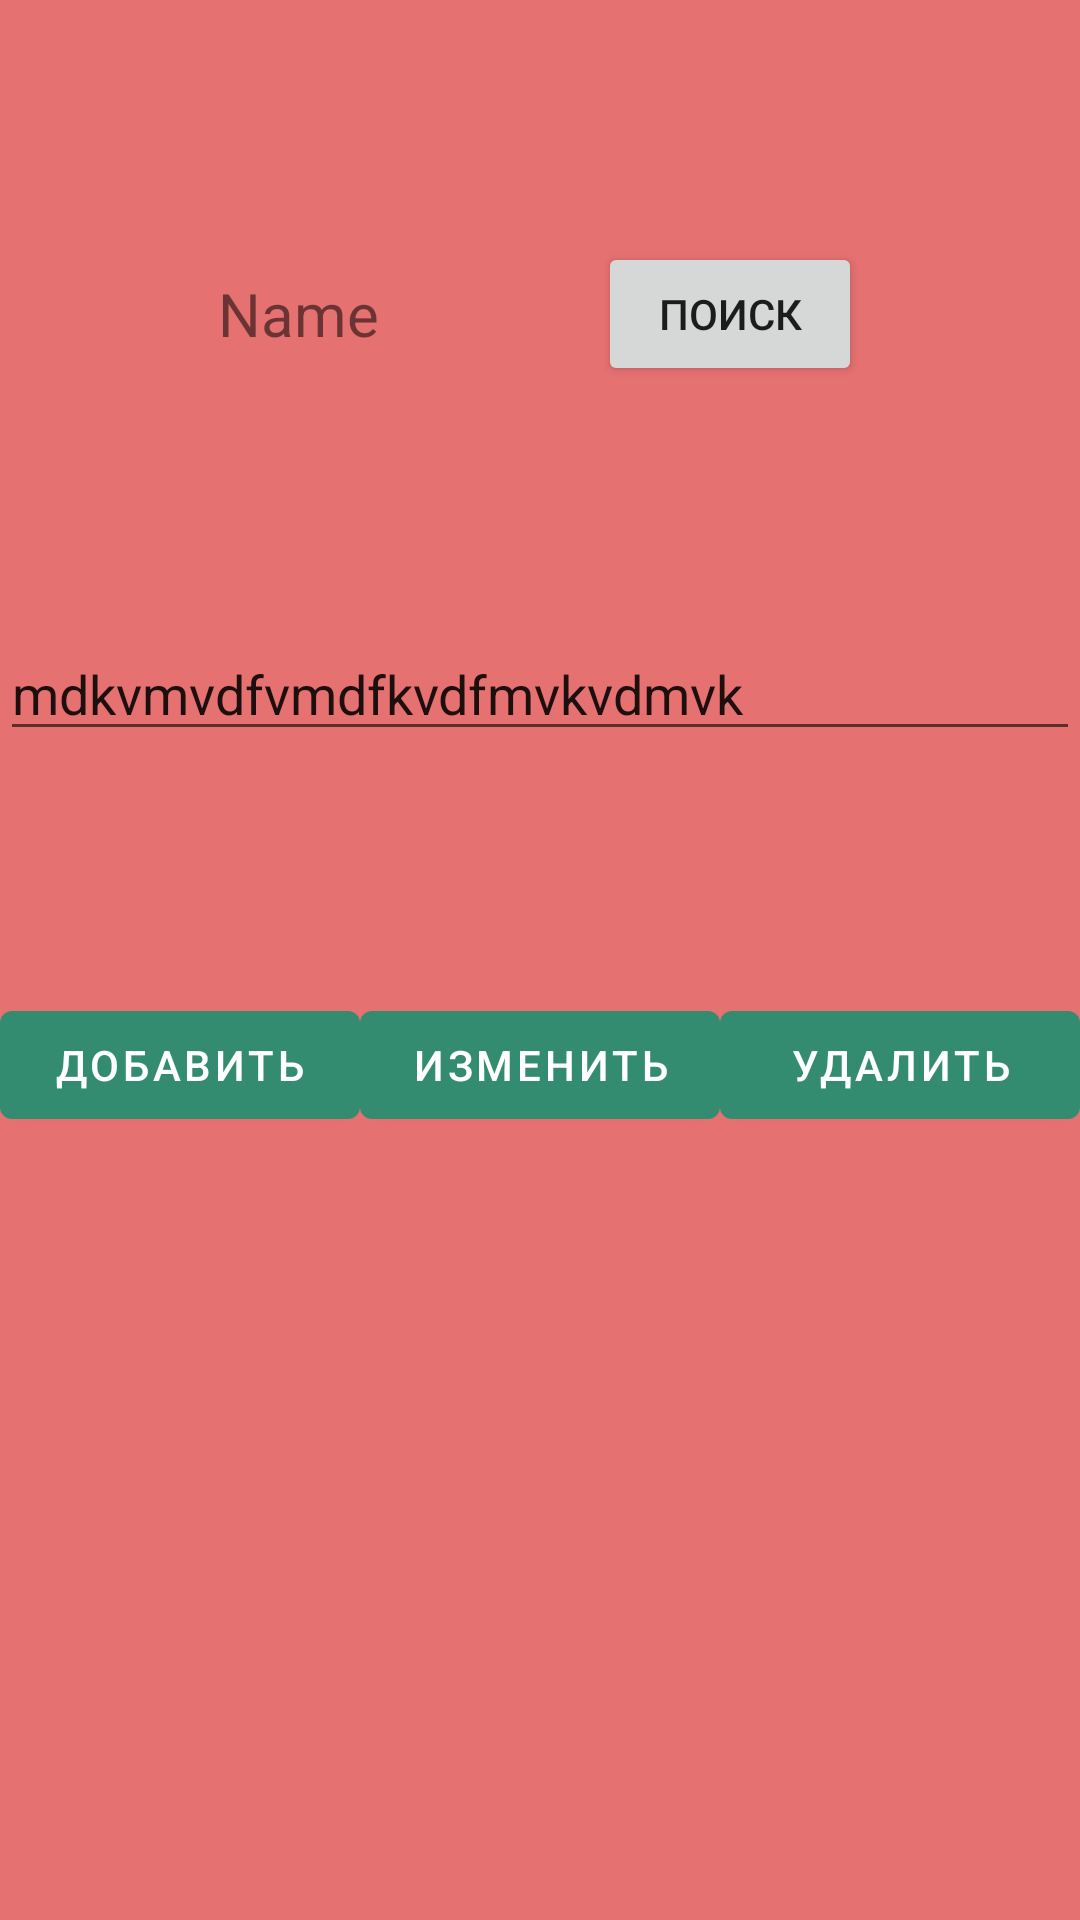

This screen was rendered from an Android layout file. Write that file and the resources it references.
<!-- AndroidManifest.xml: application theme Theme.AuthmMobileUlstu -->
<!-- res/layout/fragment_main.xml -->
<?xml version="1.0" encoding="utf-8"?>
<androidx.constraintlayout.widget.ConstraintLayout xmlns:android="http://schemas.android.com/apk/res/android"
    xmlns:app="http://schemas.android.com/apk/res-auto"
    xmlns:tools="http://schemas.android.com/tools"
    android:id="@+id/fragment_main"
    android:layout_width="match_parent"
    android:layout_height="match_parent"
    tools:context=".MainFragment">

    <androidx.constraintlayout.widget.ConstraintLayout
        android:id="@+id/containerLayout"
        android:layout_width="match_parent"
        android:layout_height="match_parent"
        android:background="#E67171"
        app:layout_constraintBottom_toBottomOf="parent"
        app:layout_constraintEnd_toEndOf="parent"
        app:layout_constraintStart_toStartOf="parent"
        app:layout_constraintTop_toTopOf="parent">

        <TextView
            android:id="@+id/text_view_name"
            android:layout_width="wrap_content"
            android:layout_height="wrap_content"
            android:text="Name"
            android:textSize="20sp"
            app:layout_constraintBottom_toTopOf="@id/text_view_search"
            app:layout_constraintEnd_toStartOf="@id/button_search"
            app:layout_constraintRight_toRightOf="@id/containerLayout"
            app:layout_constraintStart_toStartOf="@id/containerLayout"
            app:layout_constraintTop_toTopOf="@id/containerLayout" />

        <Button
            android:id="@+id/button_search"
            android:layout_width="wrap_content"
            android:layout_height="wrap_content"
            android:text="@string/search"
            app:layout_constraintBottom_toTopOf="@id/text_view_search"
            app:layout_constraintEnd_toEndOf="@id/containerLayout"
            app:layout_constraintStart_toEndOf="@id/text_view_name"
            app:layout_constraintTop_toTopOf="@id/containerLayout" />

        <EditText
            android:id="@+id/text_view_search"
            android:layout_width="match_parent"
            android:layout_height="wrap_content"
            android:text="mdkvmvdfvmdfkvdfmvkvdmvk"
            app:layout_constraintBottom_toTopOf="@id/layout"
            app:layout_constraintEnd_toEndOf="@id/containerLayout"
            app:layout_constraintStart_toEndOf="@id/containerLayout"
            app:layout_constraintTop_toBottomOf="@id/button_search" />

        <LinearLayout
            android:id="@+id/layout"
            android:layout_width="match_parent"
            android:layout_height="wrap_content"
            android:gravity="center"
            android:orientation="horizontal"
            app:layout_constraintBottom_toTopOf="@id/list"
            app:layout_constraintEnd_toEndOf="@id/containerLayout"
            app:layout_constraintStart_toEndOf="@id/containerLayout"
            app:layout_constraintTop_toBottomOf="@id/text_view_search">

            <com.google.android.material.button.MaterialButton
                android:id="@+id/button_add"
                android:layout_width="0px"
                android:layout_height="wrap_content"
                android:layout_weight="1"
                android:text="@string/add" />

            <com.google.android.material.button.MaterialButton
                android:id="@+id/button_refresh"
                android:layout_width="0px"
                android:layout_height="wrap_content"
                android:layout_weight="1"
                android:text="@string/refresh" />

            <com.google.android.material.button.MaterialButton
                android:id="@+id/button_delete"
                android:layout_width="0px"
                android:layout_height="wrap_content"
                android:layout_weight="1"
                android:text="@string/delete" />
        </LinearLayout>

        <ListView
            android:id="@+id/list"
            android:layout_width="match_parent"
            android:layout_height="100dp"
            app:layout_constraintBottom_toBottomOf="@id/containerLayout"
            app:layout_constraintEnd_toEndOf="@id/containerLayout"
            app:layout_constraintStart_toStartOf="@id/containerLayout"
            app:layout_constraintTop_toBottomOf="@id/layout" />

    </androidx.constraintlayout.widget.ConstraintLayout>

</androidx.constraintlayout.widget.ConstraintLayout>
<!-- resources referenced by this layout -->
<resources>
  <string name="add">Добавить</string>
  <string name="delete">Удалить</string>
  <string name="refresh">Изменить</string>
  <string name="search">Поиск</string>
  <style name="Theme.AuthmMobileUlstu" parent="Theme.MaterialComponents.DayNight.DarkActionBar">
          
          <item name="colorPrimary">@color/purple_500</item>
          <item name="colorPrimaryVariant">@color/purple_700</item>
          <item name="colorOnPrimary">@color/white</item>
          
          <item name="colorSecondary">@color/teal_200</item>
          <item name="colorSecondaryVariant">@color/teal_700</item>
          <item name="colorOnSecondary">@color/black</item>
          
          <item name="android:statusBarColor" tools:targetApi="l">?attr/colorPrimaryVariant</item>
          
      </style>
  <color name="purple_500">#348C70</color>
  <color name="purple_700">#20AE00</color>
  <color name="white">#FFFFFFFF</color>
  <color name="teal_200">#FF03DAC5</color>
  <color name="teal_700">#FF018786</color>
  <color name="black">#FF000000</color>
</resources>
